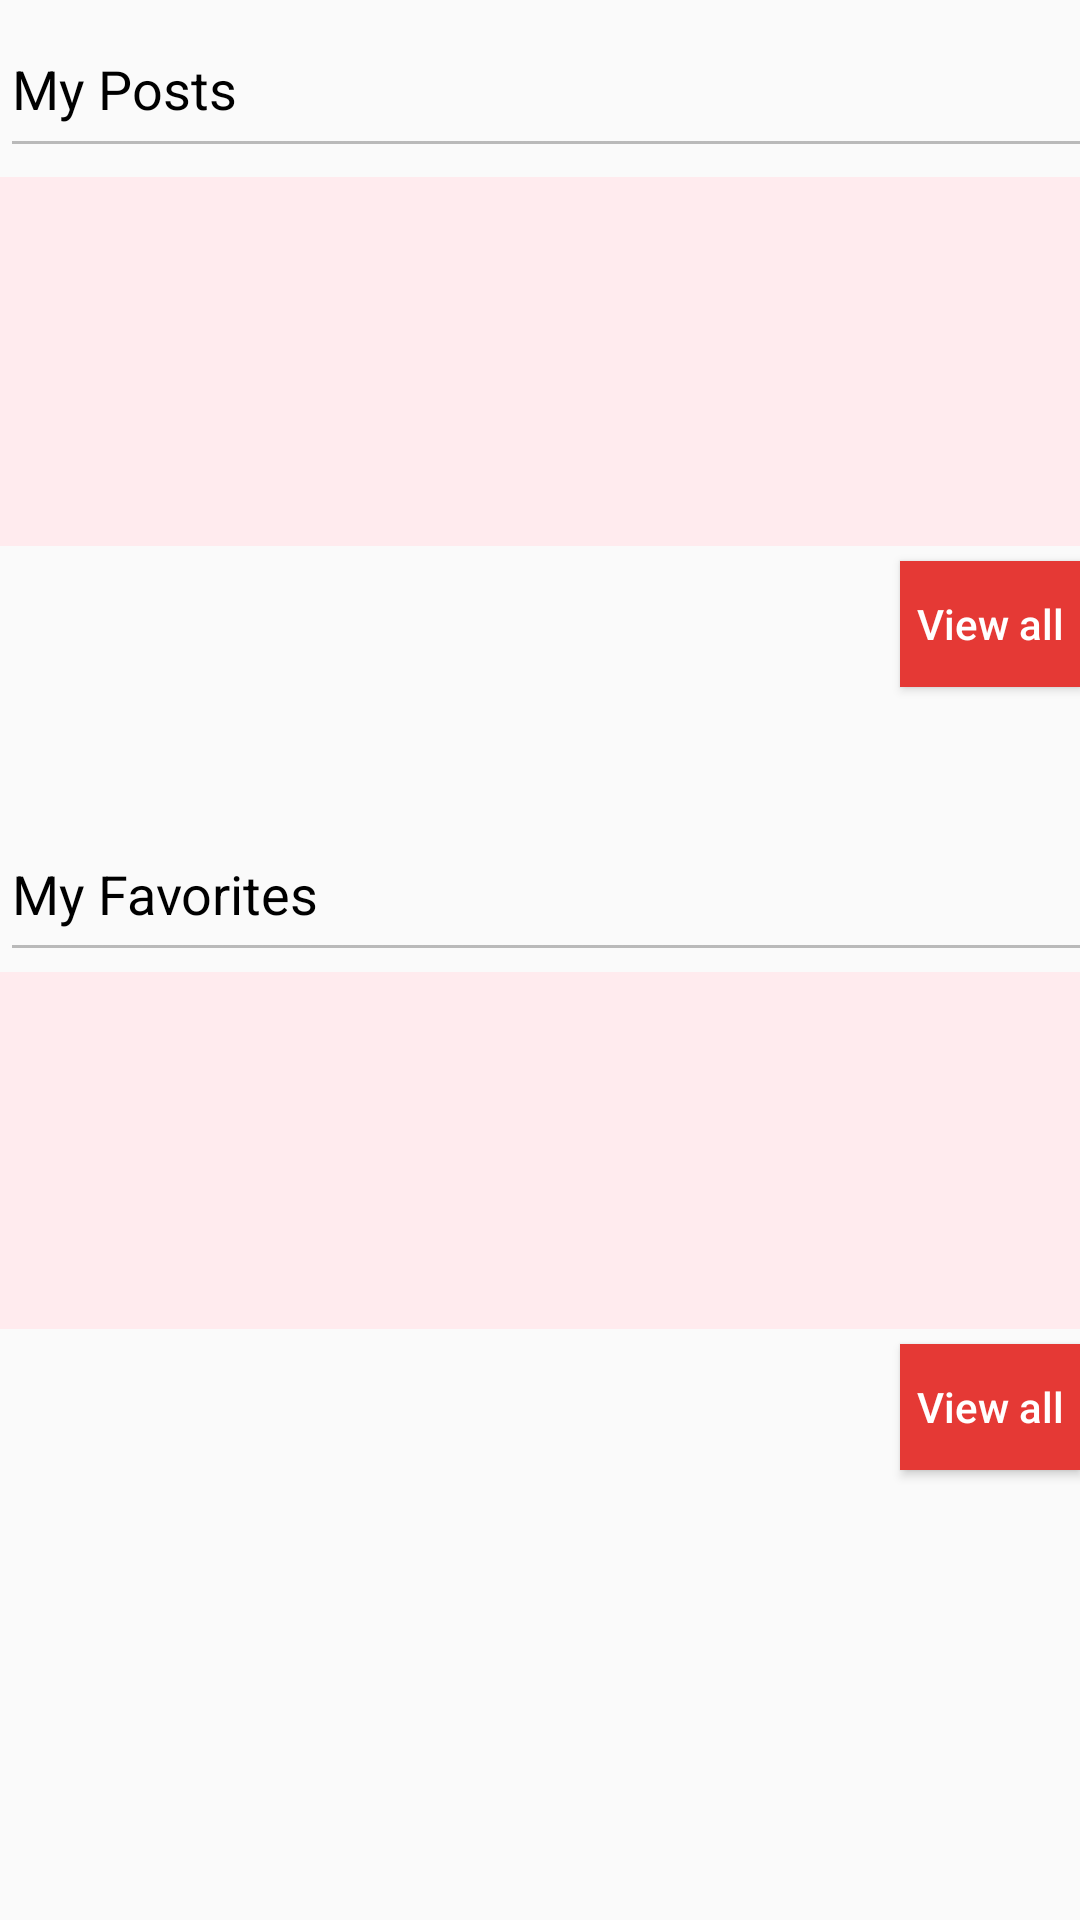

Reconstruct the res/layout file that produces this screen, plus the resources it refers to.
<!-- AndroidManifest.xml: application theme AppTheme -->
<!-- res/layout/activity_favorites.xml -->
<?xml version="1.0" encoding="utf-8"?>

<LinearLayout xmlns:android="http://schemas.android.com/apk/res/android"
    xmlns:app="http://schemas.android.com/apk/res-auto"
    xmlns:tools="http://schemas.android.com/tools"
    android:layout_width="match_parent"
    android:layout_height="match_parent"
    tools:context="com.example.example.wice.Favorites"
    android:orientation="vertical">

    <EditText
        android:id="@+id/editText11"
        android:layout_width="382dp"
        android:layout_height="56dp"
        android:layout_marginBottom="3dp"
        android:ems="10"
        android:enabled="false"
        android:inputType="textPersonName"
        android:text="@string/my_posts"
        android:textColor="@color/colorPimary"
        app:layout_constraintBottom_toTopOf="@+id/myrecipe"
        app:layout_constraintEnd_toEndOf="parent"
        app:layout_constraintStart_toStartOf="parent"
        app:layout_constraintTop_toTopOf="parent" />

    <ListView
        android:id="@+id/myrecipe"
        android:layout_width="match_parent"
        android:layout_height="123dp"
        android:background="@color/button"
        android:columnWidth="100dp"
        android:gravity="center"
        android:numColumns="auto_fit"
        app:layout_constraintBottom_toTopOf="@+id/button9"
        app:layout_constraintHorizontal_bias="1.0"
        app:layout_constraintLeft_toLeftOf="parent"
        app:layout_constraintRight_toRightOf="parent"
        app:layout_constraintTop_toBottomOf="@+id/editText11">

    </ListView>

    <Button
        android:id="@+id/button13"
        android:layout_width="wrap_content"
        android:layout_height="42dp"
        android:layout_marginBottom="40dp"
        android:layout_marginStart="300dp"
        android:layout_marginTop="5dp"
        android:background="@color/fourth"
        android:text="@string/view_all"
        android:textAllCaps="false"
        android:textColor="@android:color/background_light"
        app:layout_constraintBottom_toBottomOf="parent"
        app:layout_constraintRight_toRightOf="parent"
        app:layout_constraintTop_toBottomOf="@+id/myfavorites" />

    <EditText
        android:id="@+id/editText16"
        android:layout_width="383dp"
        android:layout_height="55dp"
        android:ems="10"
        android:enabled="false"
        android:inputType="textPersonName"
        android:text="@string/my_favorites"
        android:textColor="@color/colorPimary"
        app:layout_constraintBottom_toBottomOf="parent"
        app:layout_constraintHorizontal_bias="1.0"
        app:layout_constraintLeft_toLeftOf="parent"
        app:layout_constraintRight_toRightOf="parent"
        app:layout_constraintTop_toTopOf="parent" />

    <ListView
        android:id="@+id/myfavorites"
        android:layout_width="match_parent"
        android:layout_height="119dp"
        android:background="@color/button"
        android:columnWidth="100dp"
        android:gravity="center"
        android:numColumns="auto_fit"
        app:layout_constraintBottom_toTopOf="@+id/button13"
        app:layout_constraintHorizontal_bias="0.0"
        app:layout_constraintLeft_toLeftOf="parent"
        app:layout_constraintRight_toRightOf="parent"
        app:layout_constraintTop_toBottomOf="@+id/button9">

    </ListView>

    <Button
        android:id="@+id/button9"
        android:layout_width="wrap_content"
        android:layout_height="42dp"
        android:layout_marginStart="300dp"
        android:layout_marginTop="5dp"
        android:background="@color/fourth"
        android:text="@string/view_all2"
        android:textAllCaps="false"
        android:textColor="@android:color/background_light"
        app:layout_constraintBottom_toTopOf="@+id/myfavorites"
        app:layout_constraintEnd_toEndOf="@+id/myrecipe"
        app:layout_constraintTop_toBottomOf="@+id/myrecipe" />

</LinearLayout>
<!-- resources referenced by this layout -->
<resources>
  <color name="button">#ffebee</color>
  <color name="colorPimary">#000000</color>
  <color name="fourth">#e53935</color>
  <string name="my_favorites">My Favorites</string>
  <string name="my_posts">My Posts</string>
  <string name="view_all">View all</string>
  <string name="view_all2">View all</string>
  <style name="AppTheme" parent="Theme.AppCompat.Light.DarkActionBar">
          
          <item name="colorPrimary">@color/colorPimary</item>
          <item name="colorPrimaryDark">@color/colorPrimaryDark</item>
          <item name="colorAccent">@color/colorAccent</item>
          <item name="android:statusBarColor">@color/colorPrimaryDark</item>
      </style>
  <color name="colorPrimaryDark">#d32f2f</color>
  <color name="colorAccent">#c62828</color>
</resources>
